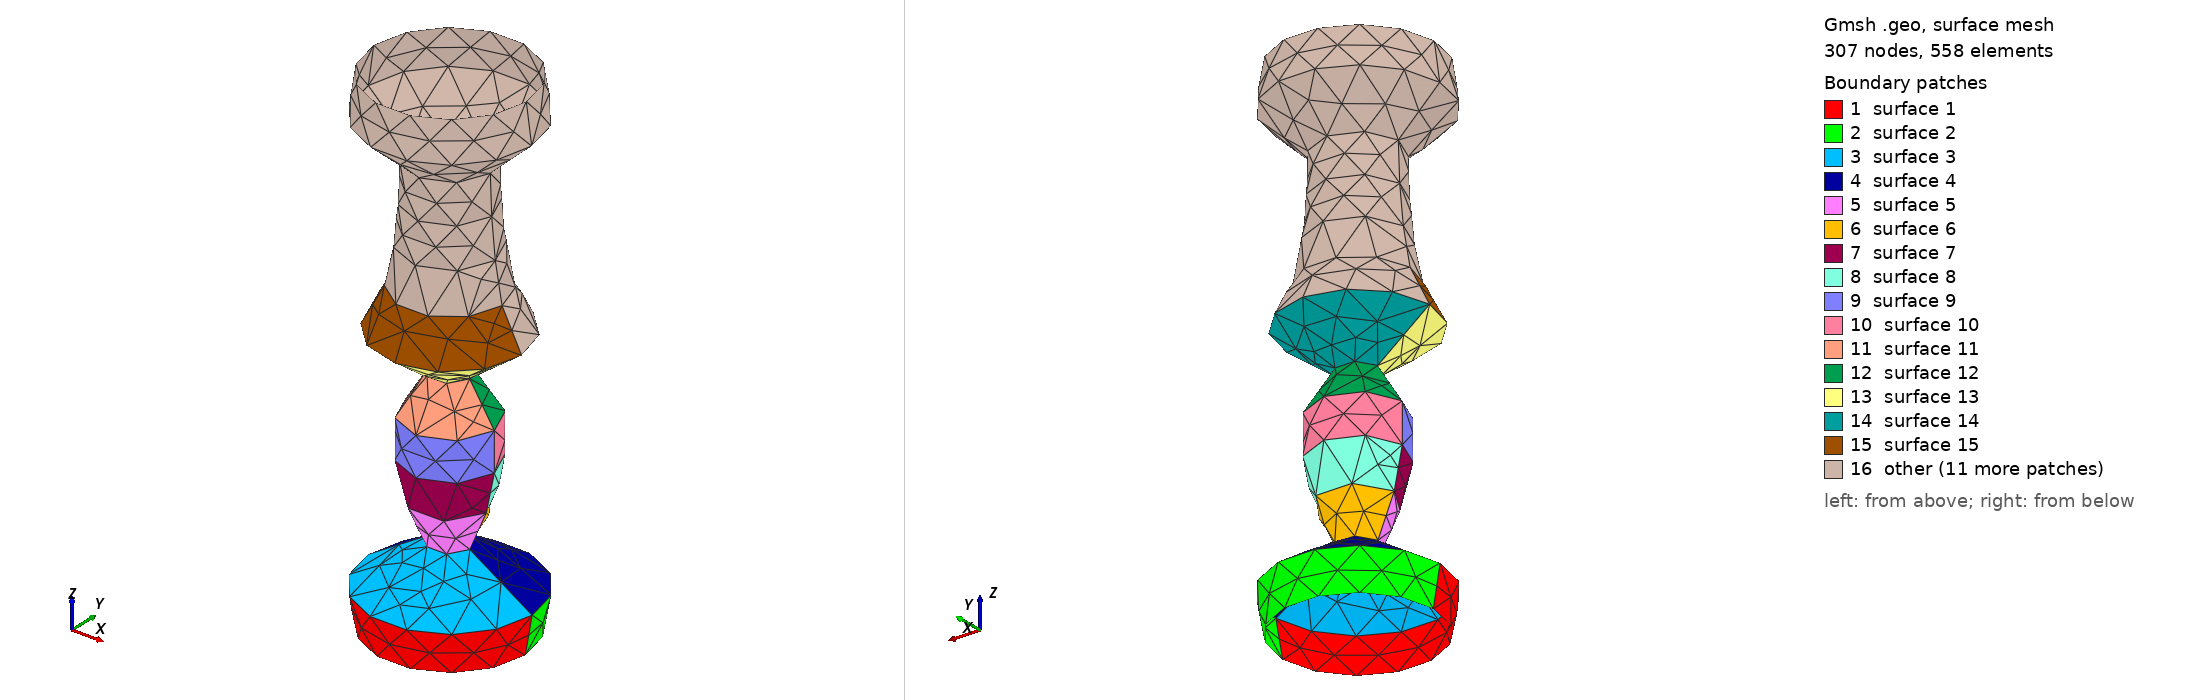

Gmsh geometry script, surface-meshed: 307 nodes, 558 surface elements. Boundary patches (legend numbers): 1 surface 1, 2 surface 2, 3 surface 3, 4 surface 4, 5 surface 5, 6 surface 6, 7 surface 7, 8 surface 8, 9 surface 9, 10 surface 10, 11 surface 11, 12 surface 12, 13 surface 13, 14 surface 14, 15 surface 15, 16 other. Left view from above one corner, right view from below the opposite corner. The script declares no physical surfaces, so the legend lists its geometric surfaces. The drawing asked Gmsh for element sizes between 1% and 20% of the model's largest extent; the script's own settings can give other sizes.

=== vocal_tract1.geo (drawn) ===

		// Defining the points
		Point(1) = {-19.545253955927222, 0, 0, 10.0};
		Point(2) = {0, 0, 0,10.0};
		Point(3) = {19.545253955927222,0,0,10.0};
		// Defining the circles
		Circle(1) = {1, 2, 3};
		Circle(2) = {3, 2, 1};
		
			// Defining the points
			Point(4) = {-21.310146732879605, 0, 10, 10.0};
			Point(5) = {0, 0, 10,10.0};
			Point(6) = {21.310146732879605,0,10,10.0};
			// Defining the circles
			Circle(5) = {4, 5, 6};
			Circle(6) = {6, 5, 4};
			// Defining the surface
			Line Loop(1) = {6, 5};


			// Defining the lines between circle 5 and 4
			Line(7) = {1, 4};
			Line(8) = {3, 6};

			// Defining the surfaces of the inner side of the vocal tract
			Line Loop(2) = {1, 8, -5, -7};
			Ruled Surface(1) = {2};
			Line Loop(3) = {2, 7, -6, -8};
			Ruled Surface(2) = {3};
			
			// Defining the points
			Point(7) = {-5.170802717077119, 0, 20, 10.0};
			Point(8) = {0, 0, 20,10.0};
			Point(9) = {5.170802717077119,0,20,10.0};
			// Defining the circles
			Circle(9) = {7, 8, 9};
			Circle(10) = {9, 8, 7};
			// Defining the surface
			Line Loop(4) = {10, 9};


			// Defining the lines between circle 9 and 8
			Line(11) = {4, 7};
			Line(12) = {6, 9};

			// Defining the surfaces of the inner side of the vocal tract
			Line Loop(5) = {5, 12, -9, -11};
			Ruled Surface(3) = {5};
			Line Loop(6) = {6, 11, -10, -12};
			Ruled Surface(4) = {6};
			
			// Defining the points
			Point(10) = {-9.4076680563148, 0, 30, 10.0};
			Point(11) = {0, 0, 30,10.0};
			Point(12) = {9.4076680563148,0,30,10.0};
			// Defining the circles
			Circle(13) = {10, 11, 12};
			Circle(14) = {12, 11, 10};
			// Defining the surface
			Line Loop(7) = {14, 13};


			// Defining the lines between circle 13 and 12
			Line(15) = {7, 10};
			Line(16) = {9, 12};

			// Defining the surfaces of the inner side of the vocal tract
			Line Loop(8) = {9, 16, -13, -15};
			Ruled Surface(5) = {8};
			Line Loop(9) = {10, 15, -14, -16};
			Ruled Surface(6) = {9};
			
			// Defining the points
			Point(13) = {-11.503313482089075, 0, 40, 10.0};
			Point(14) = {0, 0, 40,10.0};
			Point(15) = {11.503313482089075,0,40,10.0};
			// Defining the circles
			Circle(17) = {13, 14, 15};
			Circle(18) = {15, 14, 13};
			// Defining the surface
			Line Loop(10) = {18, 17};


			// Defining the lines between circle 17 and 16
			Line(19) = {10, 13};
			Line(20) = {12, 15};

			// Defining the surfaces of the inner side of the vocal tract
			Line Loop(11) = {13, 20, -17, -19};
			Ruled Surface(7) = {11};
			Line Loop(12) = {14, 19, -18, -20};
			Ruled Surface(8) = {12};
			
			// Defining the points
			Point(16) = {-11.50324350636607, 0, 50, 10.0};
			Point(17) = {0, 0, 50,10.0};
			Point(18) = {11.50324350636607,0,50,10.0};
			// Defining the circles
			Circle(21) = {16, 17, 18};
			Circle(22) = {18, 17, 16};
			// Defining the surface
			Line Loop(13) = {22, 21};


			// Defining the lines between circle 21 and 20
			Line(23) = {13, 16};
			Line(24) = {15, 18};

			// Defining the surfaces of the inner side of the vocal tract
			Line Loop(14) = {17, 24, -21, -23};
			Ruled Surface(9) = {14};
			Line Loop(15) = {18, 23, -22, -24};
			Ruled Surface(10) = {15};
			
			// Defining the points
			Point(19) = {-5.121011125832254, 0, 60, 10.0};
			Point(20) = {0, 0, 60,10.0};
			Point(21) = {5.121011125832254,0,60,10.0};
			// Defining the circles
			Circle(25) = {19, 20, 21};
			Circle(26) = {21, 20, 19};
			// Defining the surface
			Line Loop(16) = {26, 25};


			// Defining the lines between circle 25 and 24
			Line(27) = {16, 19};
			Line(28) = {18, 21};

			// Defining the surfaces of the inner side of the vocal tract
			Line Loop(17) = {21, 28, -25, -27};
			Ruled Surface(11) = {17};
			Line Loop(18) = {22, 27, -26, -28};
			Ruled Surface(12) = {18};
			
			// Defining the points
			Point(22) = {-18.585527919680878, 0, 70, 10.0};
			Point(23) = {0, 0, 70,10.0};
			Point(24) = {18.585527919680878,0,70,10.0};
			// Defining the circles
			Circle(29) = {22, 23, 24};
			Circle(30) = {24, 23, 22};
			// Defining the surface
			Line Loop(19) = {30, 29};


			// Defining the lines between circle 29 and 28
			Line(31) = {19, 22};
			Line(32) = {21, 24};

			// Defining the surfaces of the inner side of the vocal tract
			Line Loop(20) = {25, 32, -29, -31};
			Ruled Surface(13) = {20};
			Line Loop(21) = {26, 31, -30, -32};
			Ruled Surface(14) = {21};
			
			// Defining the points
			Point(25) = {-13.503163639952795, 0, 80, 10.0};
			Point(26) = {0, 0, 80,10.0};
			Point(27) = {13.503163639952795,0,80,10.0};
			// Defining the circles
			Circle(33) = {25, 26, 27};
			Circle(34) = {27, 26, 25};
			// Defining the surface
			Line Loop(22) = {34, 33};


			// Defining the lines between circle 33 and 32
			Line(35) = {22, 25};
			Line(36) = {24, 27};

			// Defining the surfaces of the inner side of the vocal tract
			Line Loop(23) = {29, 36, -33, -35};
			Ruled Surface(15) = {23};
			Line Loop(24) = {30, 35, -34, -36};
			Ruled Surface(16) = {24};
			
			// Defining the points
			Point(28) = {-11.752515408875547, 0, 90, 10.0};
			Point(29) = {0, 0, 90,10.0};
			Point(30) = {11.752515408875547,0,90,10.0};
			// Defining the circles
			Circle(37) = {28, 29, 30};
			Circle(38) = {30, 29, 28};
			// Defining the surface
			Line Loop(25) = {38, 37};


			// Defining the lines between circle 37 and 36
			Line(39) = {25, 28};
			Line(40) = {27, 30};

			// Defining the surfaces of the inner side of the vocal tract
			Line Loop(26) = {33, 40, -37, -39};
			Ruled Surface(17) = {26};
			Line Loop(27) = {34, 39, -38, -40};
			Ruled Surface(18) = {27};
			
			// Defining the points
			Point(31) = {-10.819036924733739, 0, 100, 10.0};
			Point(32) = {0, 0, 100,10.0};
			Point(33) = {10.819036924733739,0,100,10.0};
			// Defining the circles
			Circle(41) = {31, 32, 33};
			Circle(42) = {33, 32, 31};
			// Defining the surface
			Line Loop(28) = {42, 41};


			// Defining the lines between circle 41 and 40
			Line(43) = {28, 31};
			Line(44) = {30, 33};

			// Defining the surfaces of the inner side of the vocal tract
			Line Loop(29) = {37, 44, -41, -43};
			Ruled Surface(19) = {29};
			Line Loop(30) = {38, 43, -42, -44};
			Ruled Surface(20) = {30};
			
			// Defining the points
			Point(34) = {-10.457617949918202, 0, 110, 10.0};
			Point(35) = {0, 0, 110,10.0};
			Point(36) = {10.457617949918202,0,110,10.0};
			// Defining the circles
			Circle(45) = {34, 35, 36};
			Circle(46) = {36, 35, 34};
			// Defining the surface
			Line Loop(31) = {46, 45};


			// Defining the lines between circle 45 and 44
			Line(47) = {31, 34};
			Line(48) = {33, 36};

			// Defining the surfaces of the inner side of the vocal tract
			Line Loop(32) = {41, 48, -45, -47};
			Ruled Surface(21) = {32};
			Line Loop(33) = {42, 47, -46, -48};
			Ruled Surface(22) = {33};
			
			// Defining the points
			Point(37) = {-21.201473933190652, 0, 120, 10.0};
			Point(38) = {0, 0, 120,10.0};
			Point(39) = {21.201473933190652,0,120,10.0};
			// Defining the circles
			Circle(49) = {37, 38, 39};
			Circle(50) = {39, 38, 37};
			// Defining the surface
			Line Loop(34) = {50, 49};


			// Defining the lines between circle 49 and 48
			Line(51) = {34, 37};
			Line(52) = {36, 39};

			// Defining the surfaces of the inner side of the vocal tract
			Line Loop(35) = {45, 52, -49, -51};
			Ruled Surface(23) = {35};
			Line Loop(36) = {46, 51, -50, -52};
			Ruled Surface(24) = {36};
			
			// Defining the points
			Point(40) = {-19.7916287913187, 0, 130, 10.0};
			Point(41) = {0, 0, 130,10.0};
			Point(42) = {19.7916287913187,0,130,10.0};
			// Defining the circles
			Circle(53) = {40, 41, 42};
			Circle(54) = {42, 41, 40};
			// Defining the surface
			Line Loop(37) = {54, 53};


			// Defining the lines between circle 53 and 52
			Line(55) = {37, 40};
			Line(56) = {39, 42};

			// Defining the surfaces of the inner side of the vocal tract
			Line Loop(38) = {49, 56, -53, -55};
			Ruled Surface(25) = {38};
			Line Loop(39) = {50, 55, -54, -56};
			Ruled Surface(26) = {39};
